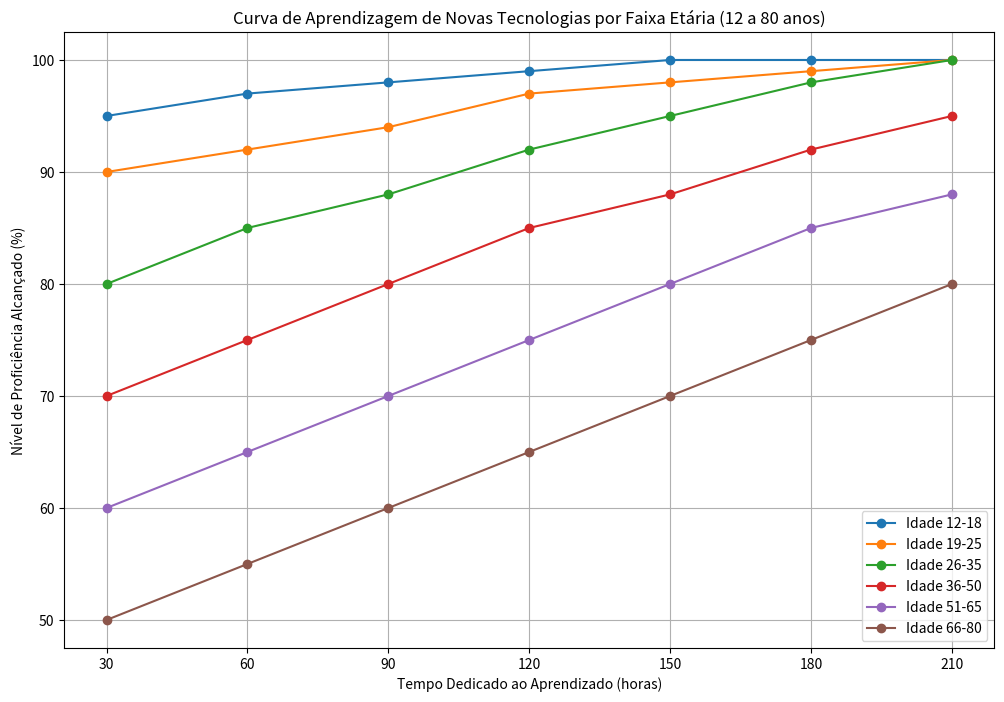

Source code (Python):
import matplotlib.pyplot as plt
import numpy as np

# Faixas etárias ajustadas de 12 a 80 anos
age_groups = ['12-18', '19-25', '26-35', '36-50', '51-65', '66-80']

# Dados simulados para níveis de proficiência por faixa etária ao longo do tempo (em horas)
proficiency_levels = {
    '12-18': [95, 97, 98, 99, 100, 100, 100],  # Jovens altamente adaptáveis
    '19-25': [90, 92, 94, 97, 98, 99, 100],    # Jovens adultos adaptáveis
    '26-35': [80, 85, 88, 92, 95, 98, 100],    # Adultos com bom aprendizado
    '36-50': [70, 75, 80, 85, 88, 92, 95],     # Aprendizado moderado
    '51-65': [60, 65, 70, 75, 80, 85, 88],     # Aprendizado gradual
    '66-80': [50, 55, 60, 65, 70, 75, 80],     # Desafios maiores na adaptação
}

# Tempo dedicado ao aprendizado (em horas, assumindo 30 horas por "mês")
time_spent_hours = [30, 60, 90, 120, 150, 180, 210]  # 7 períodos de 30 horas cada

# Criando o gráfico
plt.figure(figsize=(12, 8))

# Plotando as curvas de cada faixa etária
for age_group in age_groups:
    plt.plot(time_spent_hours, proficiency_levels[age_group], marker='o', label=f'Idade {age_group}')

# Configurações do gráfico
plt.xlabel('Tempo Dedicado ao Aprendizado (horas)')
plt.ylabel('Nível de Proficiência Alcançado (%)')
plt.title('Curva de Aprendizagem de Novas Tecnologias por Faixa Etária (12 a 80 anos)')
plt.xticks(time_spent_hours)  # Marcar pontos no eixo X com as horas
plt.legend()
plt.grid(True)

# Exibindo o gráfico
plt.show()
